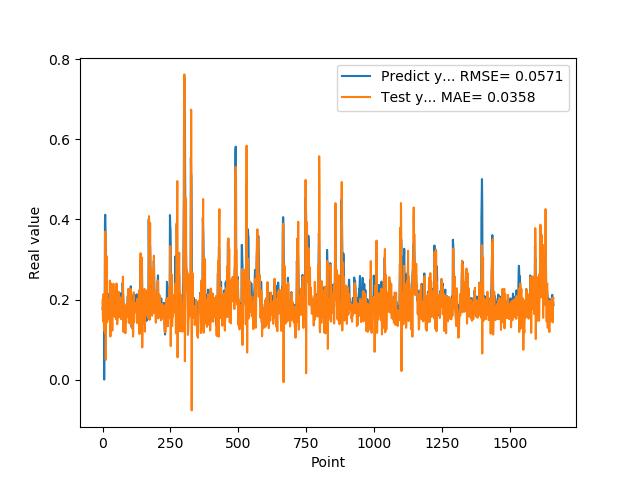

The table this chart was drawn from, first rows:
1.769561022520000082e-01, 1.984175032070618350e-01
1.810430586339999981e-01, 1.626971631135964713e-01
1.955727785830000398e-01, 1.448392284587762258e-01
1.954265981910000005e-01, 2.046563757962094332e-01
2.004670947789999880e-01, 2.139238650840827871e-01
2.029463946819999587e-01, 1.899827654033659219e-01
0.000000000000000000e+00, 2.004894638381324035e-01
1.862521618600000151e-01, 1.217379128136379801e-01
1.862153261900000301e-01, 2.040894210764072902e-01
4.038094580169999670e-01, 1.165340120370863958e-01
4.118085205549999461e-01, 3.695513365881806234e-01
3.743042349819999948e-01, 3.368571112194297945e-01
3.571429848669999685e-01, 4.940373705497267537e-02
2.572054266930000055e-01, 1.894045907240976268e-01
2.409307956699999753e-01, 2.386417871075358910e-01
2.253161966800000249e-01, 3.087475235601753742e-01
1.935185044999999937e-01, 1.460652317872322137e-01
1.787700653079999924e-01, 1.430973624716851966e-01
1.622045934200000150e-01, 1.812013430838082806e-01
1.761920750140000269e-01, 1.953047340192064774e-01
1.883655935530000325e-01, 1.632664752844352751e-01
1.861467957499999548e-01, 1.988077612048879672e-01
1.954913884399999968e-01, 1.797963204675102344e-01
1.954011768099999935e-01, 1.834504454440485377e-01
1.660518944260000185e-01, 2.010431864884493491e-01
1.907722949980000249e-01, 1.490770158447562166e-01
2.156041562559999625e-01, 1.494012523963048344e-01
1.898660957809999716e-01, 2.471861863710124452e-01
1.770474612709999895e-01, 1.836093935965109059e-01
2.001174986360000074e-01, 1.075383021859505767e-01
1.948629021640000125e-01, 2.056267959899548414e-01
1.922753006219999894e-01, 2.405855842294959412e-01
1.779100298880000042e-01, 1.599533331929834101e-01
1.810636967419999854e-01, 1.730092642597484132e-01
1.680064052340000114e-01, 1.743698108693580440e-01
1.635809391740000174e-01, 1.472847631875361107e-01
1.706920862200000111e-01, 1.224241241299909577e-01
1.916799396280000345e-01, 1.784709695810290098e-01
2.085516005749999957e-01, 1.999739386858015999e-01
2.058236002919999752e-01, 1.886652888800830485e-01
1.828240007160000513e-01, 2.395966859779183888e-01
1.857409924269999846e-01, 1.714940157781949803e-01
1.775099337099999841e-01, 1.654014494392693213e-01
1.752161234619999952e-01, 1.667164302615632421e-01
1.971126049759999999e-01, 1.569199936143924057e-01
1.845117062330000057e-01, 1.846638284940289587e-01
1.984785944219999987e-01, 1.712727986124235602e-01
2.143009155989999692e-01, 1.886060747237067181e-01
1.841159015890000139e-01, 2.223154875636608463e-01
2.104043960570000094e-01, 1.584931516823152031e-01
2.032361328599999739e-01, 1.508887489062424592e-01
2.088565975429999833e-01, 2.400706646575805070e-01
1.960448026660000231e-01, 2.379713117975887915e-01
1.900728046889999523e-01, 1.718098761995456858e-01
1.658952832220000062e-01, 1.382863105214626742e-01
1.872539073229999851e-01, 1.627444432090587589e-01
1.852532625200000171e-01, 1.707531934988512079e-01
1.799222826959999966e-01, 1.543257128910695553e-01
2.012764066460000223e-01, 1.710654118789695366e-01
1.978618204589999985e-01, 2.194436578522002690e-01
1.950792670250000027e-01, 2.124344547817661466e-01
... 1,599 more rows
